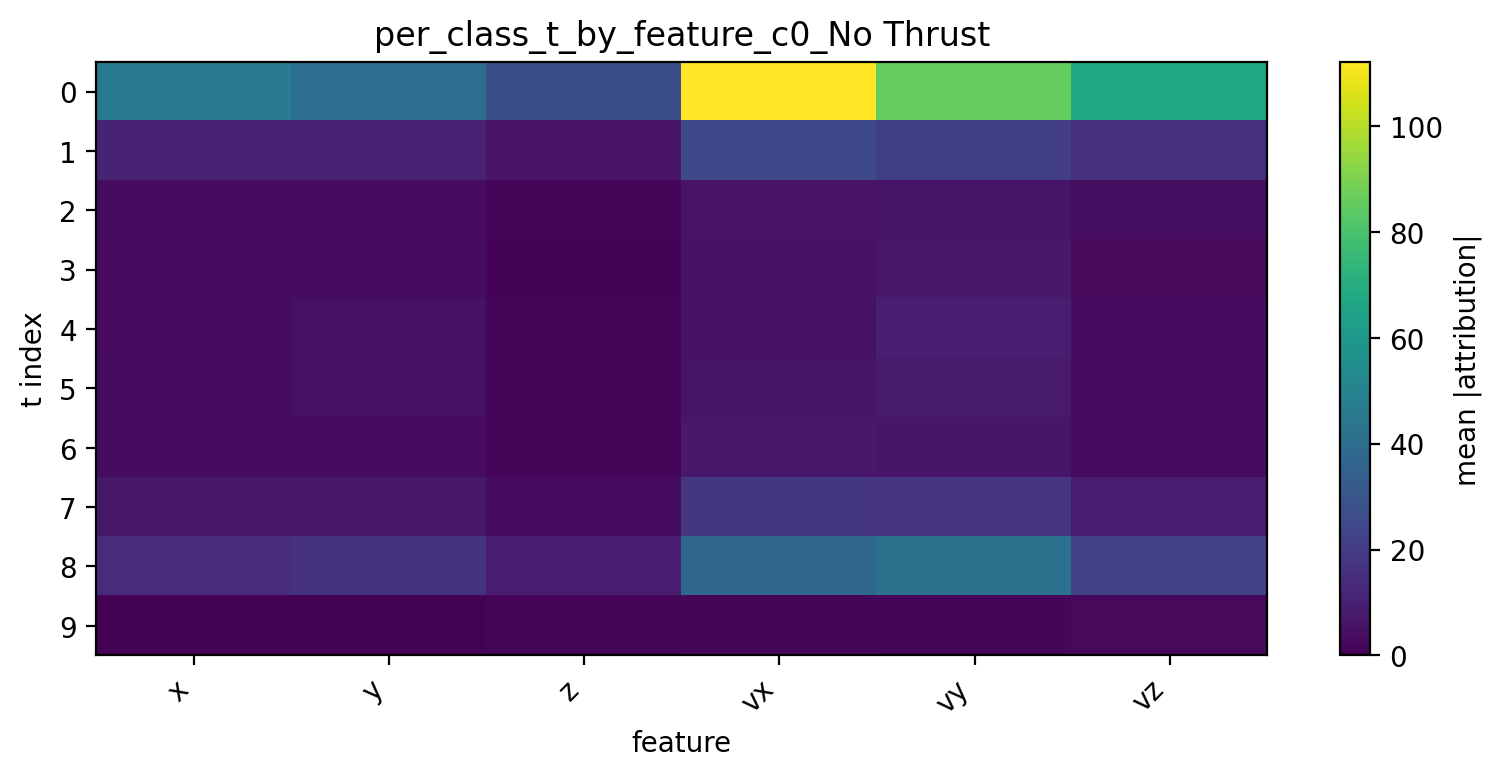

Values plotted in this chart, from the file beside it:
t, x, y, z, vx, vy, vz
0, 45.77, 40.39, 26.96, 112.1, 85.45, 66.59
1, 10.89, 10.62, 6.109, 24.92, 20.59, 15
2, 3.611, 3.7, 1.78, 5.99, 6.503, 3.955
3, 3.26, 3.804, 1.226, 5.371, 7.554, 2.904
4, 3.297, 5.02, 1.451, 5.372, 9.326, 3.525
5, 3.872, 5.047, 1.748, 6.445, 8.08, 3.625
6, 3.828, 3.175, 1.808, 7.482, 6.676, 3.644
7, 7.36, 7.777, 3.854, 17.52, 16.85, 8.419
8, 14.09, 16.53, 8.463, 37.63, 42.3, 21.67
9, 0.7781, 0.4611, 1.608, 1.766, 1.491, 2.772
